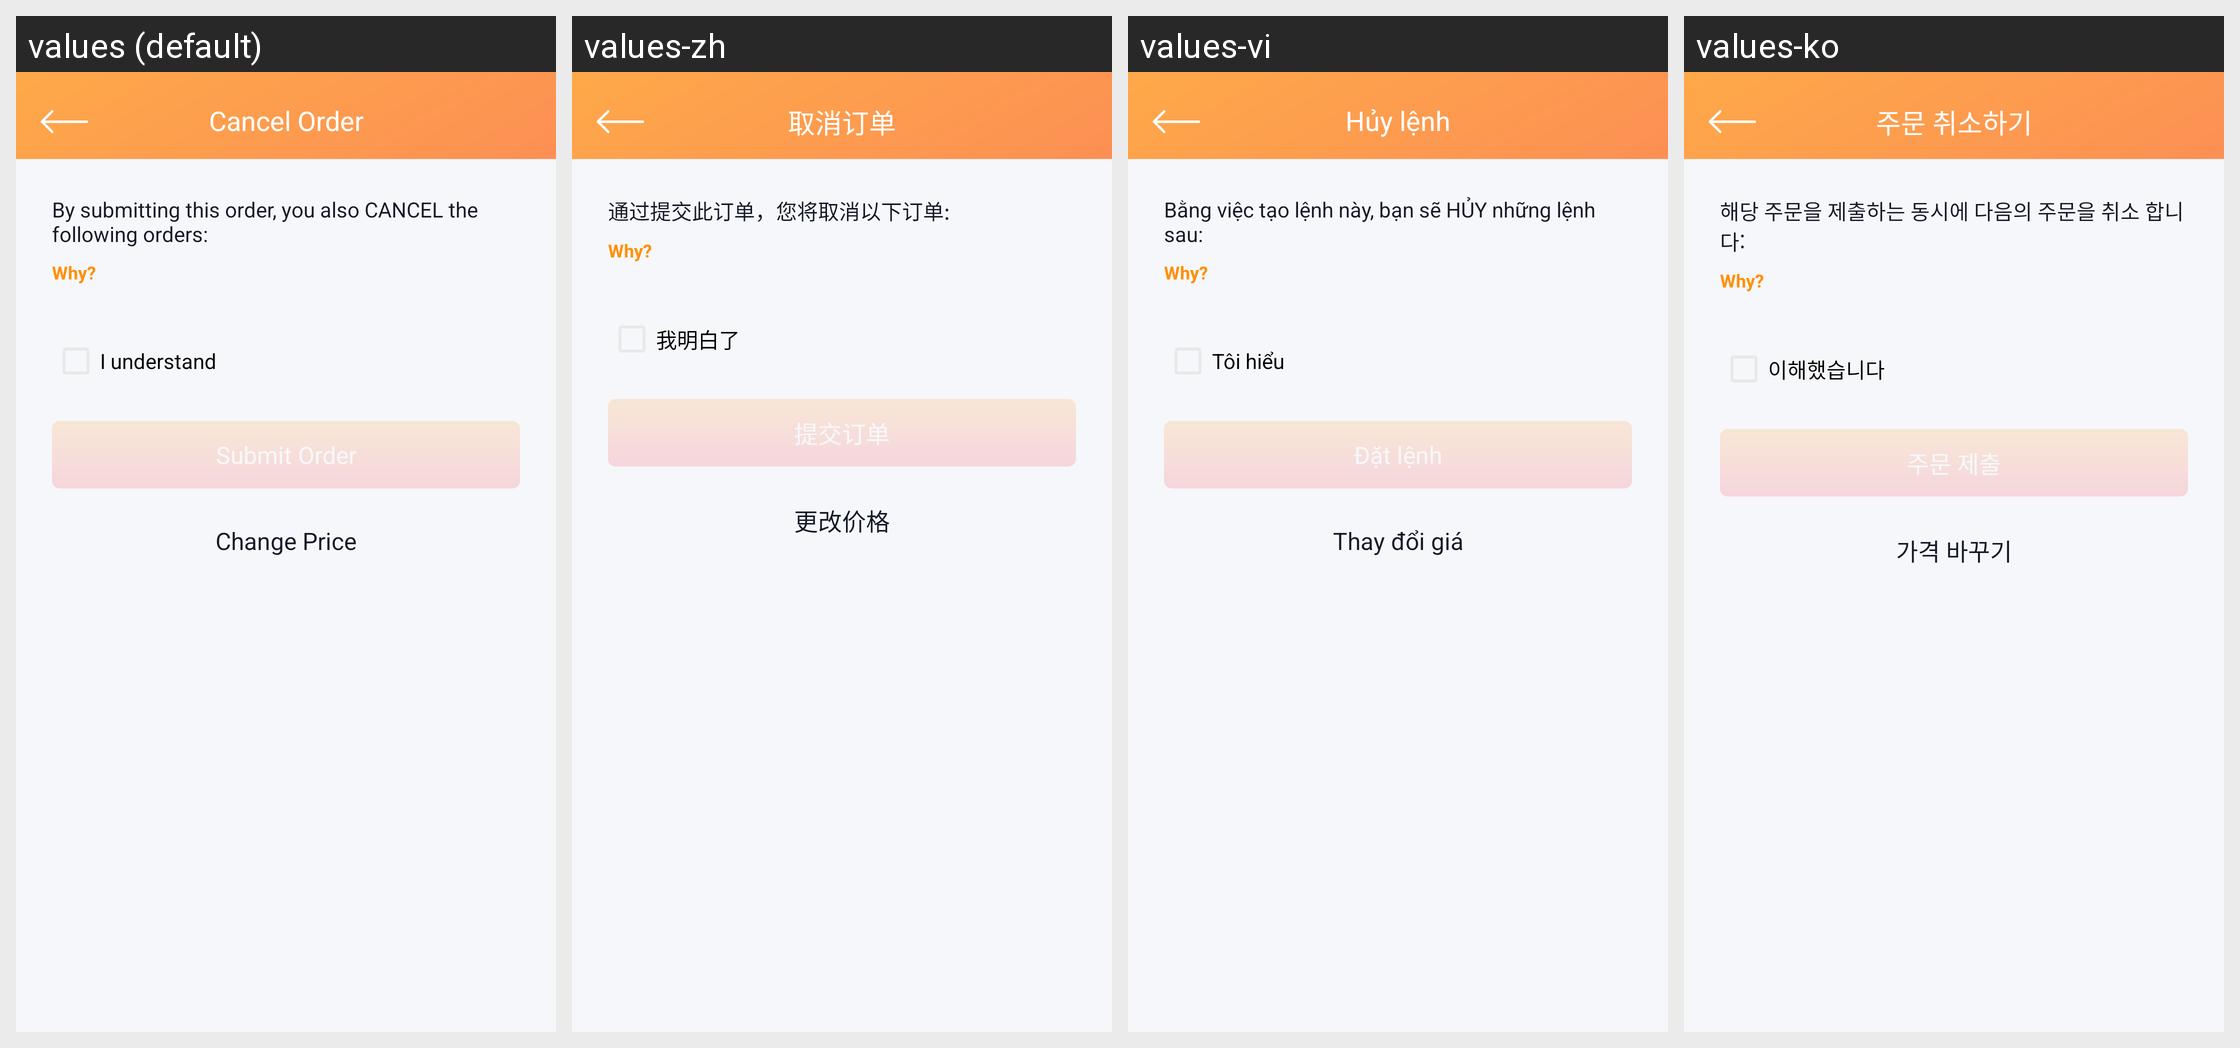

Locale-by-locale string values for the Android screen shown in this grid:
Android screen res/layout/fragment_cancel_order.xml rendered under 4 locales, left to right: values (default), values-zh, values-vi, values-ko. Device: Nexus 5 (rendered at 1080×1920; each locale shown at half size, 540×960, under a caption strip naming it); theme AppThemeTranslucentStatus.
Strings drawn on this screen, with the default value and each locale's value (text and hints the layout hard-codes, and strings that could not be matched under every locale, appear in the picture but are not listed):

order_warning
  values: By submitting this order, you also CANCEL the following orders:
  values-zh: 通过提交此订单，您将取消以下订单: 
  values-vi: Bằng việc tạo lệnh này, bạn sẽ HỦY những lệnh sau:
  values-ko: 해당 주문을 제출하는 동시에 다음의 주문을 취소 합니다:

question_why
  values: Why?
  values-zh: Why?
  values-vi: Why?
  values-ko: Why?

cancel_order_understand
  values: I understand
  values-zh: 我明白了
  values-vi: Tôi hiểu
  values-ko: 이해했습니다

submit_order
  values: Submit Order
  values-zh: 提交订单
  values-vi: Đặt lệnh
  values-ko: 주문 제출

change_price
  values: Change Price
  values-zh: 更改价格
  values-vi: Thay đổi giá
  values-ko: 가격 바꾸기

cancel_order
  values: Cancel Order
  values-zh: 取消订单
  values-vi: Hủy lệnh
  values-ko: 주문 취소하기
